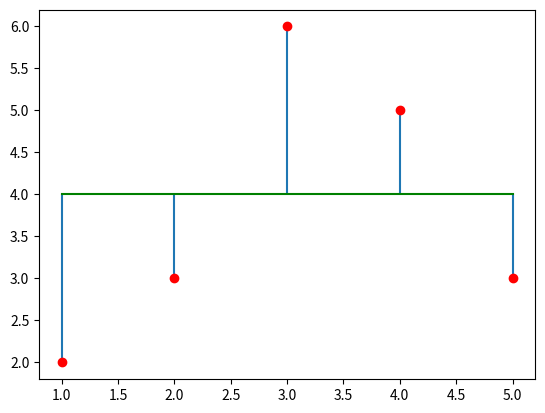

Here is the Python script that generated this plot:
import matplotlib.pyplot as plt
x=[1,2,3,4,5]
y=[2,3,6,5,3]
plt.stem(x,y,markerfmt="r",bottom=4,basefmt="g",label="phton",)
plt.show()
